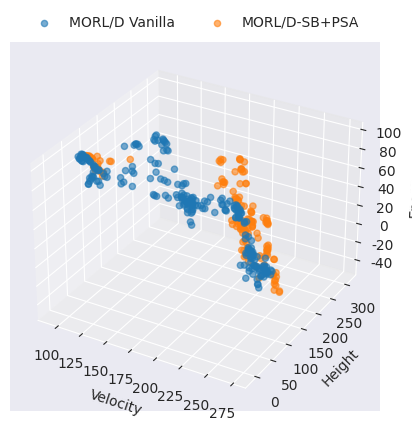

Here is the Python script that generated this plot:
import matplotlib.pyplot as plt
import numpy as np
import pandas as pd
import seaborn as sns
from numpy import array


if __name__ == "__main__":

    FRONT = np.array(
        [
            array([141.28121643, 75.85871696, 87.13249741]),
            array([94.1278038, 59.78442879, 90.57937927]),
            array([140.66949768, 44.52680626, 89.16461105]),
            array([92.87926331, 58.88413239, 92.90675125]),
            array([144.0053421, 72.5598381, 86.66637497]),
            array([93.86596756, 59.42230186, 90.96019058]),
            array([137.75837097, 86.5308754, 87.86659622]),
            array([96.64025879, 58.55225639, 89.91061935]),
            array([228.91086578, 164.25192566, -17.7392457]),
            array([142.76013031, 253.99675598, 9.02469935]),
            array([125.66215439, 48.87985134, 90.09341354]),
            array([134.74066849, 258.65109406, 6.95620009]),
            array([96.73936539, 58.59059448, 89.64583282]),
            array([144.31295013, 247.2650238, 9.79547622]),
            array([145.08704987, 244.00995178, 6.66132894]),
            array([98.37779617, 57.68398743, 89.79459381]),
            array([138.11986542, 65.97145805, 89.57698669]),
            array([173.13210602, 85.47419815, 82.39305954]),
            array([169.57218323, 86.36636658, 82.95272369]),
            array([134.63701019, 161.60601044, 69.38756104]),
            array([159.27921753, 76.05680237, 84.76862946]),
            array([166.84297791, 83.80194931, 84.30366821]),
            array([137.02050171, 157.22131805, 62.04100342]),
            array([186.33513489, 99.46493683, 80.89183655]),
            array([186.0373291, 93.98920975, 82.15478287]),
            array([233.18285522, 162.54257813, -19.11167469]),
            array([186.6046463, 87.55945587, 82.11798401]),
            array([238.43552551, 159.40062866, -21.95485268]),
            array([134.86150055, 272.25590515, 0.94816487]),
            array([182.44815979, 87.46429825, 82.23624878]),
            array([133.19006119, 152.71426086, 75.41493835]),
            array([240.61662445, 154.78787231, -25.26862164]),
            array([140.22064896, 154.78198471, 72.64367561]),
            array([255.47138519, 66.6760273, 14.19029951]),
            array([241.31199341, 155.68202667, -29.13704662]),
            array([238.32718506, 161.57303162, -28.12786903]),
            array([136.4008667, 270.69374084, -4.17020256]),
            array([141.43394318, 267.06439209, 1.17534733]),
            array([154.54684143, 38.12256393, 86.12095261]),
            array([240.2071579, 124.78021698, 21.49565449]),
            array([136.13367462, 271.55075378, -7.09802988]),
            array([144.94347687, 34.03052139, 87.08223038]),
            array([242.71295776, 109.02166443, 20.81952953]),
            array([247.56295929, 107.47159271, 19.53104477]),
            array([223.51307068, 89.52256088, 77.63249054]),
            array([248.38175812, 104.7731514, 16.60022831]),
            array([110.16636581, 46.45655174, 95.54735641]),
            array([151.17498932, 266.05990601, -4.40004528]),
            array([106.96899872, 50.32868385, 95.38826294]),
            array([135.58585663, 273.6592926, -6.71086114]),
            array([222.94777222, 95.7776268, 77.6772438]),
            array([108.719561, 48.3731987, 95.57818375]),
            array([214.67985687, 86.65221252, 78.71041489]),
            array([116.9591568, 37.55522461, 95.36120529]),
            array([116.72890091, 37.66851158, 95.48792953]),
            array([116.6318161, 152.19316864, 85.91438217]),
            array([107.55168381, 48.91085205, 95.9761055]),
            array([127.13998108, 279.47349243, -7.57319915]),
            array([128.52244415, -10.26622139, 94.50933228]),
            array([128.0335701, 279.15090637, -9.2023773]),
            array([199.58942566, 60.75095177, 79.86098022]),
            array([126.32388153, 4.46481482, 95.23689957]),
            array([187.24779053, 45.61036377, 81.78859253]),
            array([121.12146301, 23.85464878, 95.0571991]),
            array([178.84472198, 36.64794998, 83.72228851]),
            array([123.27486038, 13.55307965, 94.4596962]),
            array([226.26786804, 182.30354156, -10.49878721]),
            array([130.60888519, 288.24678955, -20.67480927]),
            array([224.20926361, 183.49498596, -9.33780112]),
            array([125.01322021, 289.82848206, -23.81225567]),
            array([224.06430511, 188.31486206, -9.65058169]),
            array([176.19102325, 35.30123482, 85.07210922]),
            array([223.48609467, 187.8385498, -5.67328104]),
            array([203.09024048, 55.09804153, 80.07868347]),
            array([222.66396484, 190.21876373, -6.36237295]),
            array([242.62404633, 84.72056122, 72.94024048]),
            array([226.99720764, 187.83413239, -13.47450728]),
            array([242.06701508, 88.19620361, 74.83140564]),
            array([228.37890625, 180.82763977, -17.01762476]),
            array([229.25753632, 183.94319611, -19.08524933]),
            array([246.79576416, 71.67297821, 72.19691544]),
            array([246.1851059, 71.9811142, 72.05829773]),
            array([120.70127869, 155.09269257, 84.91655884]),
            array([127.1123703, -6.50838575, 93.34151917]),
            array([121.92786102, 281.85727844, -7.5178544]),
            array([117.10619431, 161.18704529, 84.59906158]),
            array([125.03801422, 281.48772583, -8.4516088]),
            array([124.58824539, 12.40312745, 94.51311035]),
            array([125.1573822, 12.52760813, 94.39336624]),
            array([219.24061279, 192.21412048, -3.90631304]),
            array([222.2799057, 188.75903625, -5.05793171]),
            array([121.95151672, 280.94236145, -0.3079376]),
            array([229.28086243, 53.79823074, 77.37480774]),
            array([1.25695783e02, 2.76017920e02, 1.54538846e-01]),
            array([124.19275131, 276.20055542, -3.04666889]),
            array([134.32196198, 5.45748596, 90.73067398]),
            array([122.16365204, 279.06564026, -4.38116797]),
            array([110.92719421, 140.14992447, 86.40884933]),
            array([117.05851517, 281.94189148, -6.80723338]),
            array([116.15941238, 158.4405899, 85.48306885]),
            array([126.68469162, -1.70748214, 94.52148438]),
            array([123.83409042, 5.96405019, 94.8047348]),
            array([133.51651382, 275.6759613, -3.68068485]),
            array([132.61767349, 277.40517883, -4.07850294]),
            array([133.1233017, 186.75866241, 81.45771179]),
            array([218.35480652, 205.10618896, -0.6821475]),
            array([210.50325317, 210.75863647, 1.29450399]),
            array([115.97056427, 159.59922791, 84.70642548]),
            array([211.41850128, 207.75689545, -1.60607447]),
            array([148.44092026, 267.51441956, -5.43510756]),
            array([124.47202682, 188.20454254, 84.14450455]),
            array([126.08707352, 195.86031189, 81.83310318]),
            array([125.3337204, 189.21971436, 82.56176453]),
            array([218.03105316, 196.26829987, 6.07774415]),
            array([150.4935318, 266.97385864, 3.46185274]),
            array([121.44572525, 201.36133423, 83.2675354]),
            array([237.93636322, 85.46080551, 75.10180359]),
            array([119.47896729, 210.42014008, 81.60042114]),
            array([244.07890778, 79.32407532, 75.28586273]),
            array([242.53465729, 78.12946777, 75.7908783]),
            array([244.66184235, 76.65998306, 74.20601273]),
            array([147.51732864, 181.87325287, 61.2641571]),
            array([248.31466522, 125.27240982, 16.10027981]),
            array([127.3327034, 285.82513428, -13.45175261]),
            array([177.59959259, 34.28088017, 84.80434875]),
            array([184.45322571, 45.49687138, 83.71079407]),
            array([224.47574005, 105.98982849, 69.58171158]),
            array([224.02323151, 116.24840469, 69.12596283]),
            array([230.5409729, 113.96719284, 67.91816406]),
            array([232.76838837, 110.96502457, 68.40466309]),
            array([225.14042511, 182.57279358, 0.62157197]),
            array([231.48450623, 105.39269485, 69.83014679]),
            array([235.60485992, 94.99149628, 70.61265869]),
            array([227.92559967, 79.516539, 77.49395142]),
            array([228.69182281, 80.19804916, 77.39275055]),
            array([235.78598785, 67.75787354, 76.77534027]),
            array([121.64212875, 36.38587513, 93.82173767]),
            array([234.04015808, 71.20895538, 76.22236023]),
            array([122.24573135, 36.54232388, 93.77015228]),
            array([233.91546631, 70.50434532, 76.24671555]),
            array([127.56944885, 33.55152016, 92.59557037]),
            array([119.09690247, 297.56751709, -17.47854805]),
            array([129.21598816, 32.39647732, 90.51138611]),
            array([117.49955902, 286.05259094, -17.1690316]),
            array([195.05979767, 60.53797264, 81.16635361]),
            array([216.09499969, 72.87233505, 78.51989059]),
            array([219.88833313, 208.35366058, -16.76516819]),
            array([112.68787842, 290.94736938, -7.65360883]),
            array([131.67335129, 8.53663044, 93.0774559]),
            array([219.80629578, 205.0206604, -12.44233556]),
            array([145.12098999, 40.67853928, 86.99792862]),
            array([130.39726562, 7.2177701, 93.14079971]),
            array([217.26742859, 205.41443634, -12.51341133]),
            array([127.15537033, 209.21745148, 78.610186]),
            array([133.18199768, 27.97651691, 92.00757904]),
            array([219.9942688, 204.94876709, -15.1078845]),
            array([124.79931412, 214.69122162, 77.68812714]),
            array([214.48580475, 207.32175446, -12.05720284]),
            array([129.39822922, 212.3514267, 74.41741028]),
            array([213.87010803, 207.63545837, -16.39869375]),
            array([203.98136139, 39.82007256, 81.5749794]),
            array([211.76380463, 208.65421448, -17.33609667]),
            array([211.13041992, 51.71580276, 79.92367096]),
            array([128.82754669, 209.88496094, 76.61032104]),
            array([138.82126007, 281.82266235, -9.49000573]),
            array([245.07418671, 84.59634323, 72.24849625]),
            array([128.28109283, 208.43053894, 78.19627914]),
            array([140.92587967, 285.74880066, -9.72449164]),
            array([242.04122467, 91.19630966, 72.1692543]),
            array([102.43309097, 54.94695854, 96.28633118]),
            array([243.88187408, 86.41464386, 71.65683899]),
            array([100.04586105, 55.27334404, 96.12405472]),
            array([99.11143646, 55.47903519, 95.56827087]),
            array([256.42516632, 117.07596588, 10.75181646]),
            array([256.39883423, 121.67161255, 10.59205847]),
            array([102.99434738, 53.05345039, 96.01969681]),
            array([257.5363327, 119.60458832, 10.1718514]),
            array([125.4772583, 302.20304871, -24.19275417]),
            array([104.4742981, 52.90350952, 96.51628342]),
            array([258.51929626, 115.21054459, 9.42445922]),
            array([122.33334656, 297.64147644, -23.11940422]),
            array([254.81034241, 130.4129837, 14.95459661]),
            array([122.04328918, 298.27225647, -22.45928802]),
            array([98.5955162, 57.06432381, 97.14272766]),
            array([2.57234631e02, 1.40574757e02, 3.48347893e-02]),
            array([97.69973755, 57.21093674, 97.01760788]),
            array([260.11452637, 134.83022003, 1.46621812]),
            array([96.64759369, 57.30293846, 96.97781448]),
            array([262.0375885, 123.93178024, 1.88580176]),
            array([95.46563034, 58.44128761, 93.73796082]),
            array([261.11618347, 113.38555603, 13.15923586]),
            array([263.13592224, 108.65933075, 10.37897992]),
            array([263.31703796, 108.31037292, 7.83632045]),
            array([228.57422791, 198.64122009, -28.81009121]),
            array([123.77637253, 311.0098053, -26.76355705]),
            array([228.09718781, 199.453508, -26.04395466]),
            array([226.169133, 199.26845551, -24.63049984]),
            array([253.8026947, 72.11492691, 70.15319824]),
            array([258.40262756, 118.74311447, 6.46185772]),
            array([253.12166443, 67.99308929, 70.92814636]),
            array([259.04604797, 121.58326492, 5.67401767]),
            array([221.60127716, 205.89552765, -27.05329971]),
            array([260.43927307, 116.42729187, 5.77559032]),
            array([253.98069763, 65.07524338, 70.75127182]),
            array([260.37186279, 114.58317642, 8.26178377]),
            array([225.86286926, 204.75891266, -29.38810921]),
            array([245.7100174, 65.21211357, 73.8061058]),
            array([261.14040833, 112.50418625, 9.57530184]),
            array([261.58153381, 110.10290146, 7.77217808]),
            array([125.88637314, 296.42179871, -35.88405056]),
            array([245.27310791, 66.370047, 73.41165695]),
            array([214.83016052, 220.3297699, -37.1932272]),
            array([126.23728561, 299.13809814, -40.23581047]),
            array([247.88526459, 70.22501144, 72.57386017]),
            array([209.65634155, 227.39281006, -40.20807304]),
            array([246.44272003, 71.34965134, 73.17012634]),
            array([203.00903931, 219.68224182, -37.03164387]),
            array([205.00933838, 226.22361145, -38.22007637]),
            array([125.95667267, 212.62111053, 66.16587639]),
            array([122.73957901, 30.89734745, 94.9161377]),
            array([231.23873291, 205.8341156, -36.46622047]),
            array([127.36749954, 218.6457016, 65.68016281]),
            array([119.0247612, 35.86267929, 96.12893982]),
            array([228.06630554, 207.79863281, -36.5862154]),
            array([115.70569153, 39.44625206, 96.25898361]),
            array([228.62632294, 203.82817688, -35.8412075]),
            array([128.51858673, 219.00424957, 65.09199409]),
            array([120.28918762, 31.67502384, 95.75524521]),
            array([230.68367767, 201.21351166, -32.81178226]),
            array([125.85093155, 299.48922119, -26.88048191]),
            array([238.40518494, 91.43437729, 74.98796616]),
        ]
    )

    FRONT_SB_PSA = np.array(
        [
            array([231.56520996, 118.73776169, 70.91988602]),
            array([224.00072021, 168.74037476, -3.87976158]),
            array([218.78389893, 172.12254639, -0.76916977]),
            array([223.99143066, 168.70920563, -3.09412789]),
            array([240.00541992, 176.69556427, -11.27940831]),
            array([194.92542725, 170.04438629, 60.90227623]),
            array([233.13793793, 184.55710754, -6.11856747]),
            array([207.1467453, 180.43213654, 55.61075554]),
            array([249.73420868, 127.67181931, -6.91097342]),
            array([235.92649689, 178.06609192, -5.93888284]),
            array([235.93776093, 163.48214722, -9.94507179]),
            array([264.96479187, 122.21807404, 2.70690714]),
            array([230.154245, 157.39290924, -5.107056]),
            array([224.28890381, 162.73899384, -3.2167919]),
            array([189.74180756, 199.62716217, 58.19060745]),
            array([257.81962891, 124.15191956, 30.39377937]),
            array([221.94450989, 168.69324799, 1.01336183]),
            array([190.25965576, 201.18985291, 54.78376198]),
            array([191.4460022, 199.63731079, 52.77225266]),
            array([188.62742004, 208.64557953, 51.95754509]),
            array([258.33354034, 122.79793854, 23.84486675]),
            array([236.79761658, 104.41316299, 80.37585983]),
            array([188.28250885, 213.01910095, 50.28514366]),
            array([259.66039734, 118.08787994, 29.06682148]),
            array([238.32788696, 95.00508804, 80.60239563]),
            array([261.7823822, 112.88775635, 31.03274155]),
            array([234.54025116, 98.20358887, 81.26266632]),
            array([236.43467102, 93.70231018, 81.22091827]),
            array([204.47527771, 213.98109283, 5.33958179]),
            array([236.07241211, 96.55290909, 81.12759781]),
            array([204.31567993, 215.34455872, 3.92912261]),
            array([201.17944183, 211.68901672, 7.35520701]),
            array([201.56726837, 210.39047546, 13.89757586]),
            array([201.54600983, 211.46132965, 15.76373711]),
            array([187.67487946, 197.54305878, 76.98616714]),
            array([194.89660034, 215.99814148, 10.64578743]),
            array([252.25038452, 90.19731903, 74.99782486]),
            array([187.55140533, 202.76436768, 77.25716934]),
            array([250.25370789, 102.846418, 75.81716843]),
            array([196.60818329, 212.93979492, 7.86408088]),
            array([245.01072083, 93.15326843, 76.92873306]),
            array([188.85984344, 198.63237762, 75.59601974]),
            array([241.54283142, 84.72888336, 78.62677841]),
            array([243.51005707, 89.27089005, 78.29058685]),
            array([213.84859924, 242.00568695, -10.46259732]),
            array([211.33729706, 246.53116302, -7.33379777]),
            array([204.09425049, 254.80326691, -3.48404468]),
            array([191.42527161, 197.14768066, 79.35447693]),
            array([200.36689148, 256.52723999, 1.49684076]),
            array([252.82272949, 90.48093185, 73.66623459]),
            array([204.41569366, 251.27311859, 1.66821533]),
            array([188.67632294, 257.06810455, -0.92918699]),
            array([251.81956329, 93.36448975, 72.70717392]),
            array([200.95292206, 248.99784546, 4.34235316]),
            array([255.57770844, 83.20658264, 67.67793961]),
            array([205.29718323, 250.18286438, -3.12464315]),
            array([256.28606873, 84.56304169, 67.16375504]),
            array([208.56456604, 238.94094543, 0.83419601]),
            array([254.88481293, 80.37945251, 68.21702957]),
            array([266.82230835, 95.90316086, 64.12217789]),
            array([265.28704224, 98.50594788, 66.7965847]),
            array([101.52758026, 67.10254097, 93.67919846]),
            array([106.99581146, 73.54070587, 93.2215416]),
            array([99.60284576, 63.4193676, 94.58112717]),
            array([264.59560852, 103.89604797, 62.19345818]),
            array([97.22020111, 59.06165276, 95.04715881]),
            array([264.78725586, 100.48737717, 63.27321243]),
            array([192.00562592, 266.53103333, -10.56986039]),
            array([188.84827118, 271.70434265, -16.03259077]),
            array([259.82704468, 104.53373337, 66.36147919]),
            array([194.74097137, 262.62107544, -14.20987968]),
            array([188.08448334, 274.09262695, -14.9178381]),
            array([198.93763123, 257.96739197, -14.93494644]),
            array([190.76164246, 273.08349609, -17.44794846]),
            array([198.20938721, 259.52879333, -9.85213585]),
            array([195.90492554, 261.57504272, -4.64158432]),
            array([105.24988556, 56.22108955, 94.78215332]),
            array([188.61231995, 271.89032288, -8.23443985]),
            array([262.49989929, 103.96370239, 62.55763321]),
            array([106.00264664, 56.56028786, 94.71517029]),
            array([118.59939804, 41.39246254, 94.51817932]),
            array([121.94179993, 36.25911293, 94.692276]),
            array([263.15015869, 103.49919357, 64.51587029]),
            array([127.66149597, 33.13177147, 93.91045074]),
            array([261.88845825, 108.38950119, 65.32016144]),
            array([129.27416687, 26.19437523, 92.67916183]),
            array([116.33544235, 49.88900871, 94.92671509]),
            array([124.7083107, 33.54482918, 93.65885696]),
            array([99.70373077, 59.07975769, 94.61812286]),
            array([267.20201721, 96.8871933, 39.89472504]),
            array([100.55284653, 58.31376076, 95.83647156]),
            array([266.43119507, 99.55261536, 41.78441963]),
            array([268.02704773, 92.82565308, 39.03880463]),
            array([102.86439743, 58.78396568, 95.41866074]),
            array([101.60328598, 58.80700684, 95.63788223]),
            array([113.37508316, 50.07048264, 87.15476227]),
            array([111.11041946, 51.29042168, 89.79334106]),
            array([112.24985962, 51.53415718, 89.5869957]),
            array([259.98475952, 113.17684784, 23.95183411]),
            array([103.10081177, 58.04695969, 96.65682297]),
            array([267.81430054, 115.4555687, 22.37208996]),
            array([109.650737, 53.74387093, 96.40662842]),
            array([266.1921936, 119.3615181, 20.95835876]),
            array([108.71365433, 55.00773811, 96.35508652]),
            array([259.99251709, 119.2083107, 23.28139706]),
            array([104.21322479, 57.80518417, 96.86103973]),
            array([107.73868713, 56.01751404, 96.86685181]),
            array([112.19431534, 93.53319702, 84.16076622]),
            array([124.35674973, 118.48629951, 82.54654808]),
            array([112.82068863, 95.87341614, 83.39804535]),
            array([106.55668793, 82.12062531, 86.22858696]),
            array([268.89960632, 110.4302803, 8.82584825]),
            array([269.10704041, 113.72109909, 0.73190885]),
            array([181.27298279, 289.18789978, 41.42724113]),
            array([269.28114014, 112.55157242, -1.96223392]),
            array([184.30292816, 290.01023254, 38.92542992]),
            array([183.77279816, 286.38381653, 39.4298912]),
            array([268.1899353, 119.07017975, -0.43130476]),
            array([181.89295654, 286.64005127, 41.23975639]),
            array([181.3680954, 290.02225342, 40.79174767]),
            array([181.13087158, 284.3541748, 53.467939]),
            array([182.55261383, 280.21044312, 54.11246719]),
            array([182.86270752, 280.48217468, 53.90490685]),
            array([187.53273468, 279.21309204, 53.26477242]),
            array([273.23641968, 104.81648788, 9.29325647]),
            array([178.20558624, 297.71426697, -22.43024588]),
            array([272.31557617, 106.76859665, 12.75451517]),
            array([175.9603775, 297.96382446, -23.35005932]),
            array([183.55088196, 297.37707214, -39.36297569]),
            array([178.18892212, 302.4207489, -25.93928299]),
            array([182.3914566, 302.68016968, -33.27328949]),
            array([174.54564972, 290.75620422, 35.75253601]),
            array([183.24030914, 302.34555054, -35.96918449]),
            array([186.49380188, 295.72584534, -46.28443146]),
            array([179.40552826, 301.69456787, -27.63710804]),
            array([273.3225647, 115.70991974, -10.4067328]),
            array([274.06779785, 113.23302765, -8.0906714]),
            array([269.86724548, 110.40967789, -7.61107322]),
            array([269.66030273, 115.86371765, -4.50413126]),
            array([179.92188263, 290.35266418, 24.4434267]),
            array([184.35818634, 300.22356873, -42.46334648]),
            array([100.65591354, 59.10506516, 94.42329178]),
            array([176.55204163, 305.93936157, -26.35943394]),
            array([179.25759277, 304.42426147, -29.11073952]),
            array([179.75839081, 302.87324219, -43.95974884]),
            array([184.18895721, 296.9197876, 24.00174694]),
            array([101.24398041, 58.85817909, 94.31490936]),
            array([179.2057251, 303.16387329, -28.57243443]),
            array([183.65783844, 297.25605469, 23.81718426]),
            array([100.8193573, 59.04266357, 94.50344772]),
            array([180.33758698, 300.0675415, -33.0339016]),
            array([100.93463974, 58.95608139, 94.1574173]),
        ]
    )

    dataframe_vanilla = pd.DataFrame(FRONT, columns=["Velocity", "Height", "Energy"], index=FRONT[:, 0])
    dataframe_shared_buff_PSA = pd.DataFrame(FRONT_SB_PSA, columns=["Velocity", "Height", "Energy"], index=FRONT_SB_PSA[:, 0])
    sns.set_style("darkgrid")
    sns.color_palette("deep")
    sns.despine()

    plt.tight_layout()

    fig = plt.figure()
    ax = fig.add_subplot(111, projection="3d")

    x = dataframe_shared_buff_PSA["Velocity"]
    y = dataframe_shared_buff_PSA["Height"]
    z = dataframe_shared_buff_PSA["Energy"]

    ax.set_xlabel("Velocity")
    ax.set_ylabel("Height")
    ax.set_zlabel("Energy")

    ax.scatter(
        dataframe_vanilla["Velocity"],
        dataframe_vanilla["Height"],
        dataframe_vanilla["Energy"],
        label="MORL/D Vanilla",
        alpha=0.6,
    )
    ax.scatter(x, y, z, label="MORL/D-SB+PSA", alpha=0.6)
    plt.legend()
    sns.move_legend(
        ax,
        "lower center",
        bbox_to_anchor=(0.5, 1),
        ncol=2,
        title=None,
        frameon=False,
    )
    # plt.savefig("front_hopper.png", dpi=450)
    plt.show()
